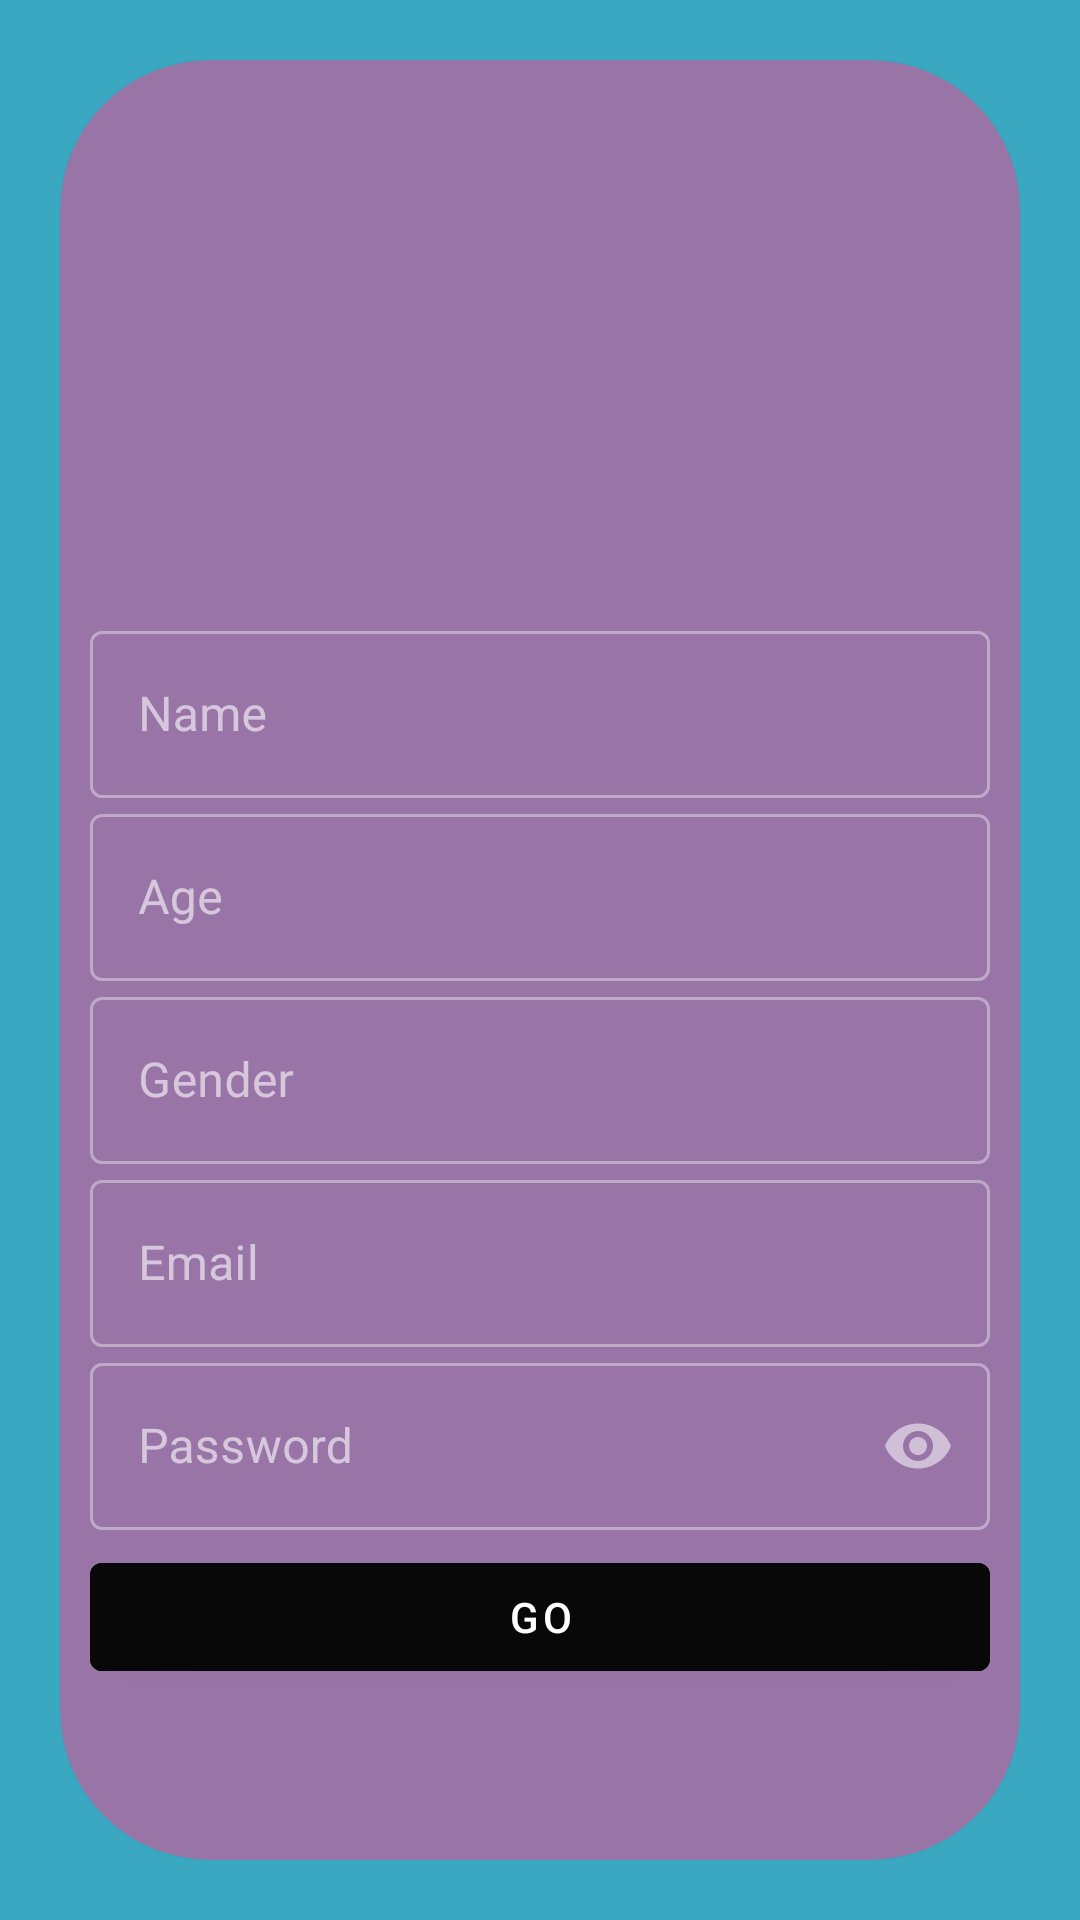

The Android layout XML behind this screen, and the referenced resources:
<!-- AndroidManifest.xml: activity theme Theme.MaterialComponents -->
<!-- res/layout/activity_register.xml -->
<?xml version="1.0" encoding="utf-8"?>
<RelativeLayout xmlns:android="http://schemas.android.com/apk/res/android"
    xmlns:app="http://schemas.android.com/apk/res-auto"
    xmlns:tools="http://schemas.android.com/tools"
    android:layout_width="match_parent"
    android:layout_height="match_parent"
    android:orientation="vertical"
    android:background="#3aa8c1"
    tools:context=".RegisterActivity">

    <GridLayout
        android:layout_width="match_parent"
        android:layout_height="wrap_content"
        android:layout_centerInParent="true"
        android:padding="10dp"
        android:layout_centerHorizontal="true"
        android:layout_margin="5dp"
        android:columnCount="1"
        android:rowCount="1">

        <androidx.cardview.widget.CardView
            android:layout_width="wrap_content"
            android:layout_height="wrap_content"
            android:layout_row="0"
            android:layout_rowWeight="0"
            android:layout_column="0"
            android:backgroundTint="#9874a7"
            android:layout_columnWeight="0"
            android:layout_gravity="fill_horizontal"
            android:layout_margin="5dp"
            android:elevation="30dp"
            app:cardCornerRadius="50dp">

            <LinearLayout
                android:layout_width="match_parent"
                android:layout_height="wrap_content"
                android:layout_gravity="center"
                android:layout_marginTop="20dp"
                android:layout_marginBottom="20dp"
                android:orientation="vertical"
                android:padding="10dp">
                <ImageView
                    android:id="@+id/icon"
                    android:layout_width="150dp"
                    android:layout_height="150dp"
                    android:src="@drawable/programming"
                    android:layout_marginBottom="5dp"
                    android:layout_gravity="center"/>

                <com.google.android.material.textfield.TextInputLayout
                    android:layout_width="match_parent"
                    android:layout_height="wrap_content"
                    android:id="@+id/name"
                    android:hint="Name"
                    style="@style/Widget.MaterialComponents.TextInputLayout.OutlinedBox">

                    <com.google.android.material.textfield.TextInputEditText
                        android:layout_width="match_parent"
                        android:layout_height="wrap_content"
                        android:inputType="textPersonName"/>

                </com.google.android.material.textfield.TextInputLayout>

                <com.google.android.material.textfield.TextInputLayout
                    android:layout_width="match_parent"
                    android:layout_height="wrap_content"
                    android:id="@+id/age"
                    android:hint="Age"
                    style="@style/Widget.MaterialComponents.TextInputLayout.OutlinedBox">

                    <com.google.android.material.textfield.TextInputEditText
                        android:layout_width="match_parent"
                        android:layout_height="wrap_content"
                        android:inputType="number"/>

                </com.google.android.material.textfield.TextInputLayout>

                <com.google.android.material.textfield.TextInputLayout
                    android:layout_width="match_parent"
                    android:layout_height="wrap_content"
                    android:id="@+id/gender"
                    android:hint="Gender"
                    style="@style/Widget.MaterialComponents.TextInputLayout.OutlinedBox">

                    <com.google.android.material.textfield.TextInputEditText
                        android:layout_width="match_parent"
                        android:layout_height="wrap_content"
                        android:inputType="textPersonName"/>

                </com.google.android.material.textfield.TextInputLayout>


                <com.google.android.material.textfield.TextInputLayout
                    android:layout_width="match_parent"
                    android:layout_height="wrap_content"
                    android:id="@+id/username"
                    android:hint="Email"
                    style="@style/Widget.MaterialComponents.TextInputLayout.OutlinedBox">

                    <com.google.android.material.textfield.TextInputEditText
                        android:layout_width="match_parent"
                        android:layout_height="wrap_content"
                        android:inputType="textEmailAddress"/>

                </com.google.android.material.textfield.TextInputLayout>

                <com.google.android.material.textfield.TextInputLayout
                    android:layout_width="match_parent"
                    android:layout_height="wrap_content"
                    android:id="@+id/password"
                    android:hint="Password"
                    app:passwordToggleEnabled="true"
                    style="@style/Widget.MaterialComponents.TextInputLayout.OutlinedBox">

                    <com.google.android.material.textfield.TextInputEditText
                        android:layout_width="match_parent"
                        android:layout_height="wrap_content"
                        android:inputType="textPassword"/>

                </com.google.android.material.textfield.TextInputLayout>

                <Button
                    android:id="@+id/Register1"
                    android:layout_width="match_parent"
                    android:layout_height="wrap_content"
                    android:text="GO"
                    android:backgroundTint="#080808"
                    android:textColor="#fff"
                    android:layout_marginTop="5dp"
                    android:layout_marginBottom="5dp"/>
                <Button
                    android:id="@+id/login"
                    android:layout_width="match_parent"
                    android:layout_height="wrap_content"
                    android:background="#00000000"
                    android:textStyle="bold"
                    android:textColor="#000000"
                    android:text="Already Registered? Login"
                    android:elevation="0dp"/>

            </LinearLayout>


        </androidx.cardview.widget.CardView>

    </GridLayout>

</RelativeLayout>
<!-- resources referenced by this layout -->
<resources>

</resources>
